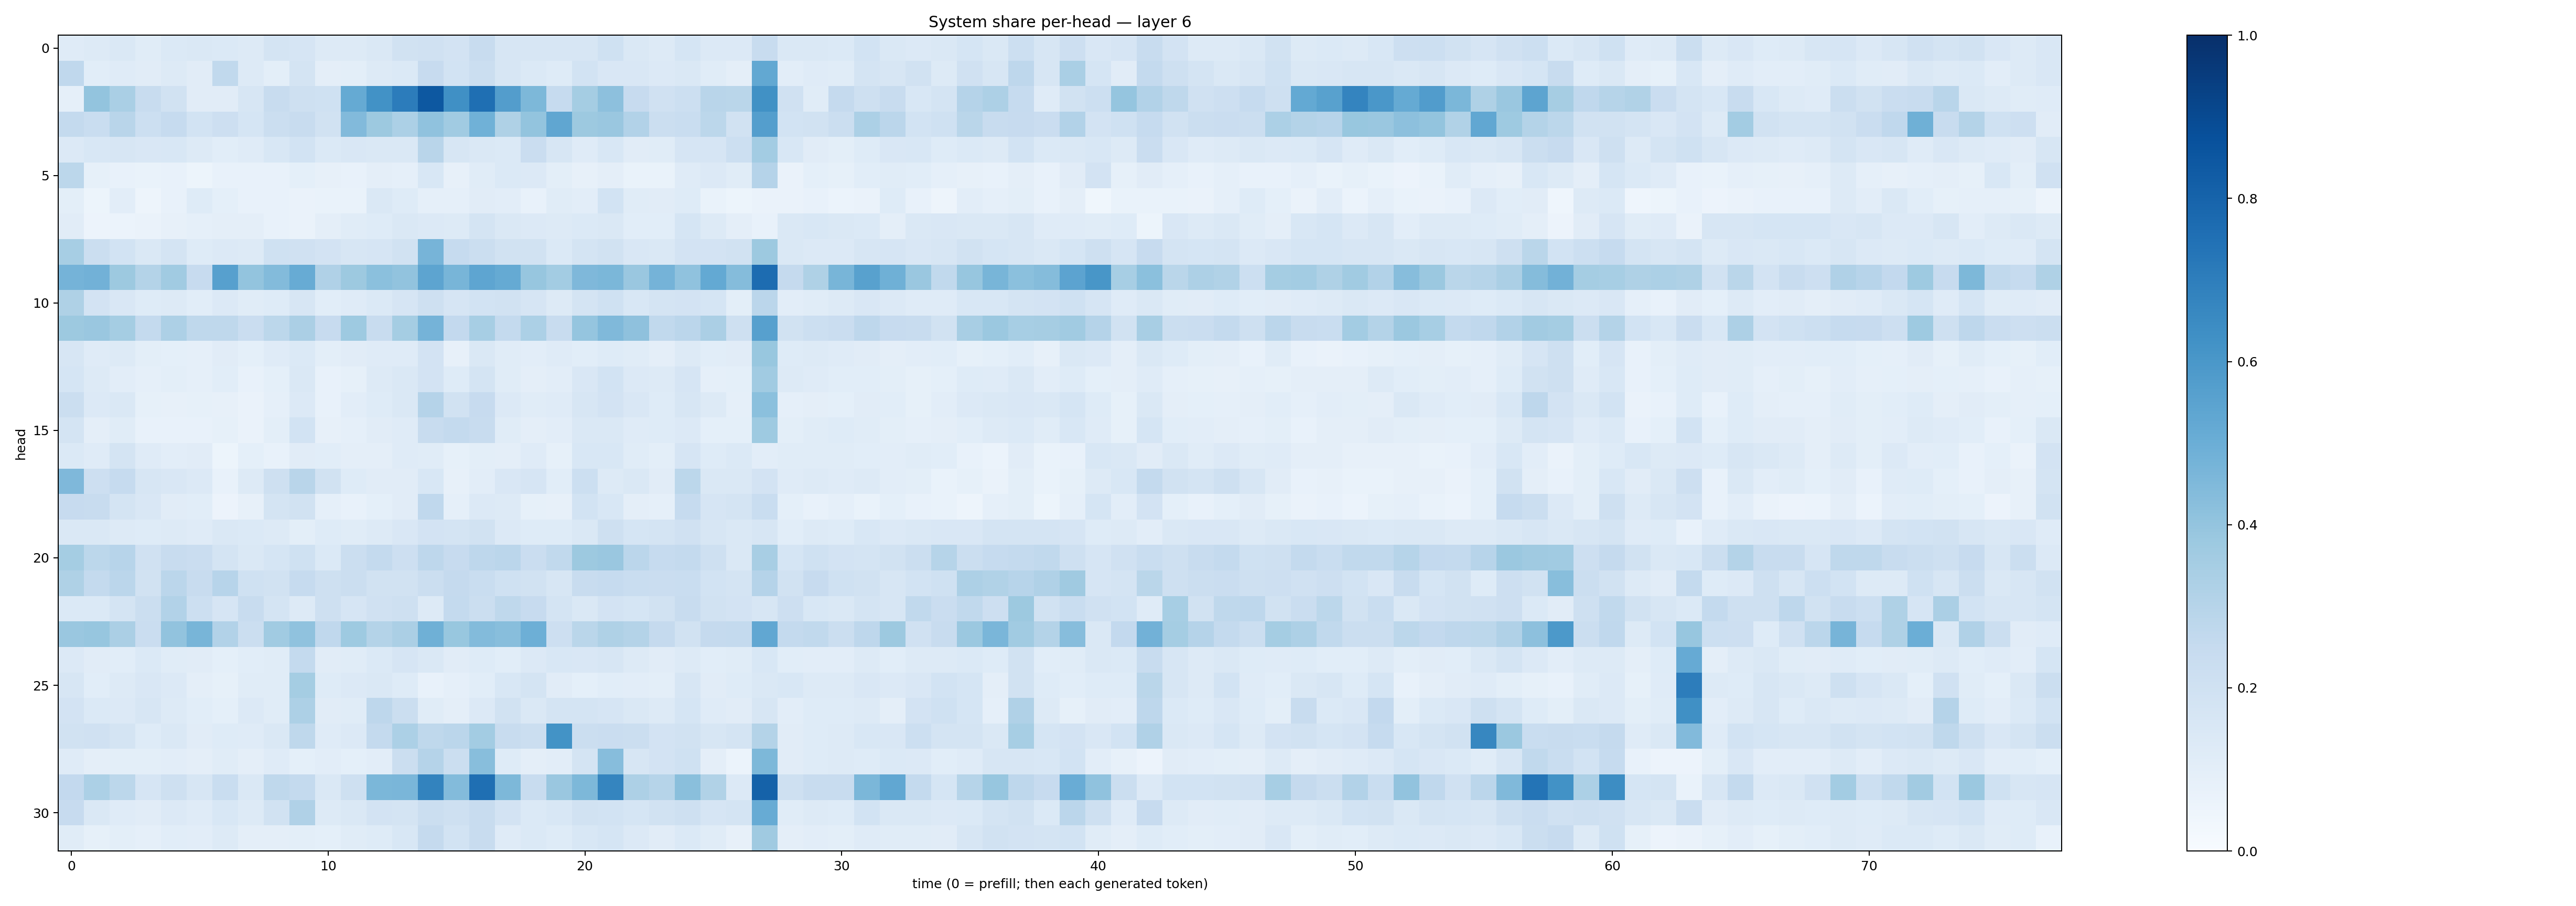

The data file committed next to this chart (first rows):
0.12070203, 0.12738433, 0.14808092, 0.1161877, 0.13707983, 0.14485995, 0.14055216, 0.12786934, 0.17371465, 0.1672368, 0.129322, 0.1265237, 0.14443158, 0.19314107, 0.19690137, 0.18006098, 0.23969495, 0.16393451, 0.15924112, 0.16110116, 0.16155754, 0.20250072, 0.14791305, 0.12868498
0.2668, 0.1067, 0.1207, 0.1126, 0.1315, 0.111, 0.2634, 0.1277, 0.09918, 0.1737, 0.097, 0.09878, 0.1321, 0.1381, 0.2449, 0.1849, 0.2256, 0.1588, 0.1394, 0.1214, 0.1841, 0.1493, 0.1519, 0.1336
0.08964, 0.4014, 0.3374, 0.2388, 0.1919, 0.111, 0.1118, 0.1588, 0.2386, 0.2094, 0.2007, 0.518, 0.6234, 0.7057, 0.8446, 0.632, 0.7564, 0.5722, 0.4547, 0.2471, 0.3517, 0.4169, 0.2449, 0.1972
0.2561, 0.2333, 0.2905, 0.2151, 0.2464, 0.1871, 0.2134, 0.1705, 0.2194, 0.2365, 0.1908, 0.4443, 0.3773, 0.3299, 0.4088, 0.3633, 0.4853, 0.3241, 0.4002, 0.5344, 0.3758, 0.3865, 0.3086, 0.2249
0.1329, 0.1528, 0.1594, 0.151, 0.1536, 0.1271, 0.1062, 0.1205, 0.1544, 0.1849, 0.1388, 0.1514, 0.1412, 0.1464, 0.2918, 0.1575, 0.1447, 0.1388, 0.2266, 0.162, 0.1178, 0.1552, 0.111, 0.1135
0.2793, 0.08389, 0.07113, 0.06771, 0.07675, 0.05355, 0.07074, 0.07445, 0.07475, 0.09232, 0.07848, 0.07046, 0.09655, 0.08977, 0.153, 0.08139, 0.1142, 0.1396, 0.1355, 0.09979, 0.07943, 0.09667, 0.06948, 0.06975
0.09992, 0.05403, 0.1038, 0.04795, 0.07082, 0.1228, 0.09034, 0.07171, 0.0753, 0.06538, 0.06937, 0.0701, 0.1467, 0.1228, 0.08657, 0.08926, 0.1119, 0.1054, 0.07665, 0.1166, 0.1016, 0.1856, 0.1137, 0.1121
0.1098, 0.05696, 0.06111, 0.06605, 0.08071, 0.08827, 0.09537, 0.09706, 0.07516, 0.0663, 0.09628, 0.115, 0.1241, 0.1419, 0.1335, 0.1319, 0.1724, 0.143, 0.1337, 0.1309, 0.1404, 0.1482, 0.1057, 0.1077
0.3452, 0.2238, 0.1848, 0.1441, 0.1758, 0.1215, 0.1359, 0.1317, 0.2005, 0.1983, 0.181, 0.1614, 0.1663, 0.1883, 0.4694, 0.2497, 0.2237, 0.1877, 0.1917, 0.1392, 0.1727, 0.1931, 0.1498, 0.1461
0.4728, 0.4811, 0.3776, 0.3057, 0.3645, 0.2444, 0.5591, 0.4012, 0.4384, 0.5078, 0.3181, 0.3764, 0.4203, 0.4049, 0.5424, 0.4652, 0.5386, 0.5158, 0.3943, 0.3568, 0.4527, 0.4585, 0.3854, 0.4735
0.3228, 0.1816, 0.1522, 0.1243, 0.1302, 0.1072, 0.1361, 0.1139, 0.1246, 0.1615, 0.1073, 0.1207, 0.14, 0.1675, 0.2064, 0.1679, 0.1844, 0.1895, 0.1661, 0.125, 0.1744, 0.2028, 0.1535, 0.1781
0.3762, 0.3832, 0.3544, 0.2569, 0.3258, 0.2719, 0.2706, 0.2301, 0.2791, 0.3335, 0.2442, 0.3714, 0.2349, 0.3516, 0.4764, 0.2579, 0.3458, 0.2561, 0.3283, 0.2347, 0.3951, 0.4466, 0.4126, 0.2618
0.1598, 0.119, 0.1262, 0.1015, 0.09299, 0.08661, 0.1112, 0.09023, 0.1192, 0.1401, 0.1008, 0.1121, 0.1206, 0.1193, 0.1832, 0.08134, 0.1407, 0.1151, 0.1055, 0.1208, 0.1078, 0.1212, 0.115, 0.09388
0.168, 0.13, 0.1029, 0.0879, 0.09912, 0.08912, 0.1059, 0.07558, 0.09111, 0.1415, 0.07072, 0.08556, 0.1279, 0.142, 0.183, 0.1225, 0.1758, 0.1148, 0.09443, 0.1036, 0.1503, 0.1869, 0.1357, 0.1275
0.2243, 0.1363, 0.1465, 0.08278, 0.08197, 0.0853, 0.08051, 0.06566, 0.08762, 0.1349, 0.07505, 0.1027, 0.123, 0.1462, 0.3021, 0.1883, 0.2425, 0.1339, 0.1163, 0.1193, 0.1569, 0.1814, 0.1492, 0.1217
0.1747, 0.09671, 0.1141, 0.07516, 0.07798, 0.0754, 0.08579, 0.06472, 0.09826, 0.1853, 0.07893, 0.08904, 0.1113, 0.1175, 0.2346, 0.2562, 0.2345, 0.1158, 0.09466, 0.1028, 0.1463, 0.1455, 0.1172, 0.1239
0.1385, 0.1173, 0.1785, 0.1199, 0.1036, 0.1128, 0.05382, 0.09227, 0.0774, 0.1127, 0.1083, 0.09503, 0.09503, 0.1181, 0.1139, 0.0831, 0.09915, 0.09562, 0.118, 0.08562, 0.1557, 0.1532, 0.1139, 0.1011
0.4496, 0.2119, 0.2479, 0.1604, 0.1502, 0.1354, 0.07682, 0.1319, 0.2082, 0.2905, 0.1952, 0.1234, 0.1127, 0.1125, 0.1538, 0.07894, 0.1041, 0.1512, 0.1678, 0.1058, 0.2175, 0.1286, 0.1458, 0.1129
0.2444, 0.2371, 0.1778, 0.1515, 0.1119, 0.1085, 0.05747, 0.07973, 0.1732, 0.1922, 0.08697, 0.07208, 0.09081, 0.1112, 0.2684, 0.08672, 0.1365, 0.1278, 0.08324, 0.0793, 0.1854, 0.1549, 0.09747, 0.08693
0.1479, 0.1473, 0.1271, 0.1245, 0.1314, 0.1175, 0.1462, 0.138, 0.128, 0.09906, 0.1212, 0.1162, 0.1272, 0.1492, 0.1828, 0.1734, 0.1937, 0.1359, 0.1246, 0.1243, 0.1436, 0.2093, 0.1682, 0.1778
0.3526, 0.2781, 0.2967, 0.1959, 0.2359, 0.2281, 0.1747, 0.1455, 0.1703, 0.1998, 0.1389, 0.2239, 0.2577, 0.2123, 0.2767, 0.2424, 0.2739, 0.2815, 0.227, 0.2635, 0.3751, 0.3864, 0.2844, 0.2492
0.3208, 0.2557, 0.2827, 0.1939, 0.2848, 0.2398, 0.2952, 0.2014, 0.1922, 0.2486, 0.2088, 0.22, 0.1903, 0.1883, 0.2192, 0.2537, 0.2321, 0.2003, 0.1946, 0.1609, 0.2356, 0.247, 0.2328, 0.2292
0.1396, 0.1391, 0.1755, 0.2195, 0.3103, 0.2171, 0.1647, 0.2383, 0.178, 0.1289, 0.2035, 0.167, 0.1986, 0.208, 0.1299, 0.2575, 0.2207, 0.2714, 0.243, 0.1786, 0.1429, 0.183, 0.17, 0.1946
0.3831, 0.3919, 0.3325, 0.2274, 0.4028, 0.4674, 0.3102, 0.2194, 0.365, 0.4087, 0.2693, 0.3715, 0.3067, 0.3337, 0.4905, 0.3896, 0.4385, 0.4287, 0.4938, 0.2135, 0.2864, 0.3242, 0.3053, 0.2503
0.1332, 0.1098, 0.1058, 0.1391, 0.1142, 0.1103, 0.09308, 0.1077, 0.1163, 0.2565, 0.112, 0.1152, 0.1394, 0.1655, 0.1464, 0.1116, 0.1246, 0.1082, 0.1338, 0.1532, 0.1505, 0.1582, 0.128, 0.1116
0.1575, 0.1062, 0.1312, 0.1488, 0.1332, 0.09382, 0.08438, 0.115, 0.116, 0.3535, 0.1234, 0.1351, 0.1439, 0.1218, 0.07779, 0.08729, 0.1058, 0.1555, 0.1763, 0.1122, 0.09309, 0.1082, 0.1049, 0.09846
0.1829, 0.138, 0.1347, 0.1616, 0.1281, 0.1071, 0.08995, 0.1355, 0.1159, 0.3265, 0.1099, 0.1164, 0.2768, 0.2198, 0.1153, 0.09749, 0.1337, 0.1895, 0.1455, 0.1737, 0.1767, 0.1644, 0.1437, 0.1319
0.1917, 0.1984, 0.1781, 0.1245, 0.1429, 0.1103, 0.1224, 0.1207, 0.143, 0.2732, 0.1184, 0.1352, 0.2575, 0.3315, 0.2727, 0.2846, 0.3584, 0.242, 0.2258, 0.6205, 0.2203, 0.2287, 0.2227, 0.1798
0.1178, 0.09564, 0.1002, 0.1005, 0.105, 0.09447, 0.117, 0.09738, 0.1208, 0.09043, 0.1019, 0.09319, 0.1026, 0.2217, 0.3014, 0.2246, 0.4281, 0.1212, 0.09566, 0.1021, 0.1766, 0.4312, 0.1641, 0.1831
0.2605, 0.3312, 0.2779, 0.1662, 0.2034, 0.1604, 0.2342, 0.1471, 0.2733, 0.2561, 0.1446, 0.2101, 0.4584, 0.4621, 0.6792, 0.4381, 0.7557, 0.4548, 0.2402, 0.3858, 0.455, 0.6711, 0.3247, 0.2998
0.2437, 0.1476, 0.1211, 0.1118, 0.136, 0.1172, 0.1553, 0.1299, 0.1945, 0.3174, 0.1253, 0.148, 0.1802, 0.1757, 0.2205, 0.2032, 0.2415, 0.1819, 0.1398, 0.1533, 0.1904, 0.1857, 0.1692, 0.1888
0.1134, 0.0846, 0.0992, 0.08833, 0.108, 0.1035, 0.1272, 0.09553, 0.0958, 0.09825, 0.09342, 0.116, 0.1231, 0.1546, 0.2509, 0.1867, 0.2366, 0.1195, 0.1373, 0.1223, 0.1525, 0.1703, 0.1348, 0.1099
